Image classification data set "gesture" (zeeshanmahar007/Sign-Talk---Bridge-the-Gap-of-Communication on GitHub). Class labels (3): hello, thanks, yes.

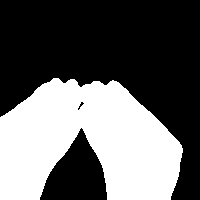
Label: thanks

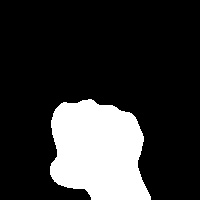
Label: yes

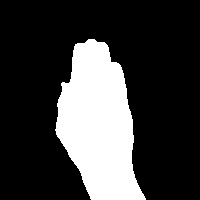
Label: hello

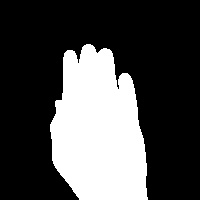
Label: hello

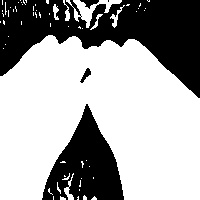
Label: thanks

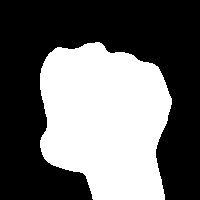
Label: yes
